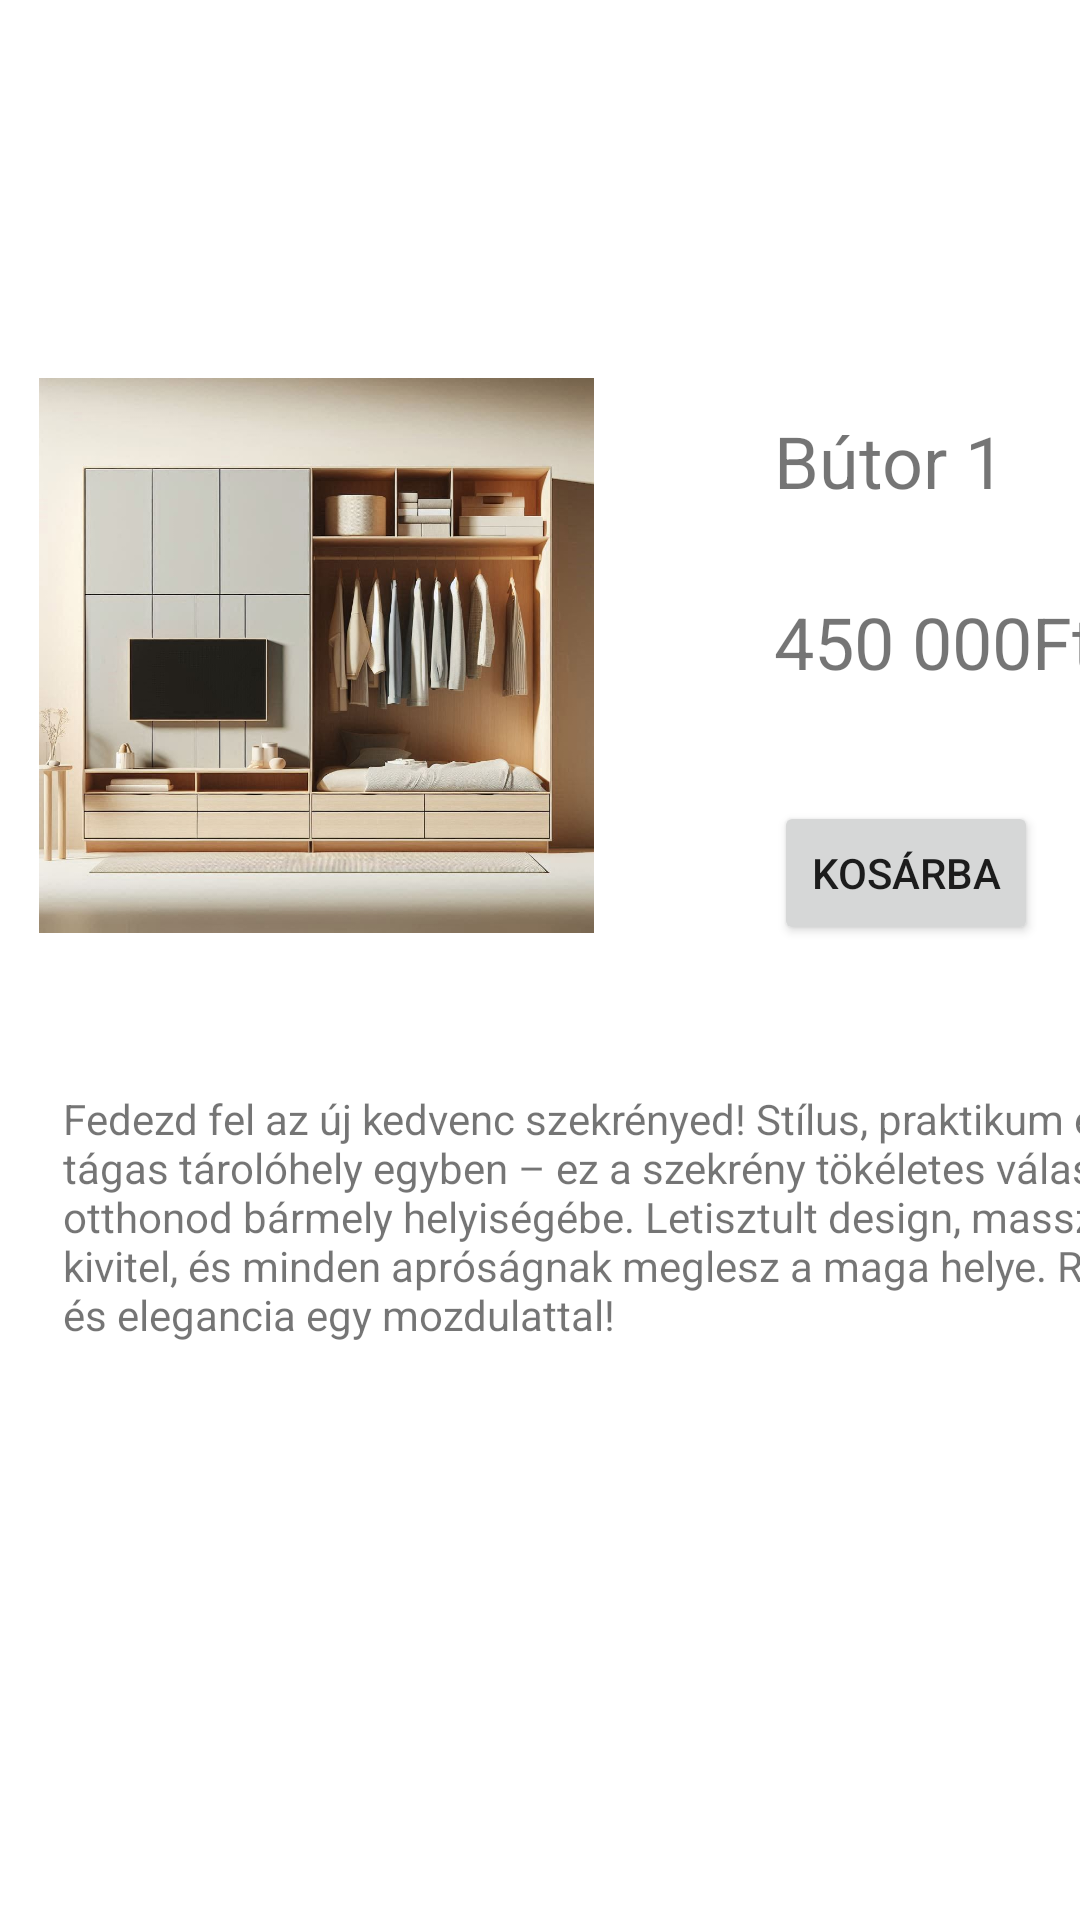

The Android layout XML behind this screen, and the referenced resources:
<!-- AndroidManifest.xml: application theme Theme.Butorbolt -->
<!-- res/layout/activity_termek2.xml -->
<?xml version="1.0" encoding="utf-8"?>
<androidx.constraintlayout.widget.ConstraintLayout xmlns:android="http://schemas.android.com/apk/res/android"
    xmlns:app="http://schemas.android.com/apk/res-auto"
    xmlns:tools="http://schemas.android.com/tools"
    android:id="@+id/main"
    android:layout_width="match_parent"
    android:layout_height="match_parent"
    tools:context=".Termek2Activity">
    <ScrollView
        android:layout_width="match_parent"
        android:layout_height="0dp"
        android:layout_marginTop="100dp"
        android:layout_marginBottom="30dp"
        android:fillViewport="true"
        app:layout_constraintTop_toTopOf="parent"
        app:layout_constraintBottom_toBottomOf="parent">
        <androidx.constraintlayout.widget.ConstraintLayout
            android:layout_width="match_parent"
            android:layout_height="wrap_content">


            <ImageView
                android:id="@+id/imageView"
                android:layout_width="185dp"
                android:layout_height="218dp"
                android:src="@drawable/szekreny1"
                app:layout_constraintBottom_toBottomOf="parent"
                app:layout_constraintEnd_toEndOf="parent"
                app:layout_constraintHorizontal_bias="0.075"
                app:layout_constraintStart_toStartOf="parent"
                app:layout_constraintTop_toTopOf="parent"
                app:layout_constraintVertical_bias="0.032"
                android:onClick="mentesGombClicked"
                android:contentDescription="szekrény"/>

            <TextView
                android:id="@+id/textView4"
                android:layout_width="wrap_content"
                android:layout_height="wrap_content"
                android:layout_marginStart="60dp"
                android:layout_marginTop="28dp"
                android:text="Bútor 1"
                android:textSize="24sp"
                app:layout_constraintStart_toEndOf="@+id/imageView"
                app:layout_constraintTop_toTopOf="@+id/imageView" />

            <TextView
                android:id="@+id/textView5"
                android:layout_width="372dp"
                android:layout_height="wrap_content"
                android:layout_marginStart="8dp"
                android:layout_marginTop="36dp"
                android:text="Fedezd fel az új kedvenc szekrényed! Stílus, praktikum és tágas tárolóhely egyben – ez a szekrény tökéletes választás otthonod bármely helyiségébe. Letisztult design, masszív kivitel, és minden apróságnak meglesz a maga helye. Rend és elegancia egy mozdulattal!"
                app:layout_constraintStart_toStartOf="@+id/imageView"
                app:layout_constraintTop_toBottomOf="@+id/imageView" />

            <TextView
                android:id="@+id/textView6"
                android:layout_width="wrap_content"
                android:layout_height="wrap_content"
                android:layout_marginTop="28dp"
                android:text="450 000Ft"
                android:textSize="24sp"
                app:layout_constraintStart_toStartOf="@+id/textView4"
                app:layout_constraintTop_toBottomOf="@+id/textView4" />

            <Button
                android:id="@+id/button2"
                android:layout_width="wrap_content"
                android:layout_height="wrap_content"
                android:layout_marginTop="37dp"
                android:text="Kosárba"
                app:layout_constraintStart_toStartOf="@+id/textView6"
                app:layout_constraintTop_toBottomOf="@+id/textView6"
                android:onClick="kosarba"/>
        </androidx.constraintlayout.widget.ConstraintLayout>
    </ScrollView>

</androidx.constraintlayout.widget.ConstraintLayout>
<!-- resources referenced by this layout -->
<resources>
  <!-- drawable szekreny1: png bitmap (drawable, 112576 bytes) -->
  <style name="Theme.Butorbolt" parent="Theme.MaterialComponents.DayNight.DarkActionBar">
          
          <item name="colorPrimary">@color/purple_500</item>
          <item name="colorPrimaryVariant">@color/purple_700</item>
          <item name="colorOnPrimary">@color/white</item>
          
          <item name="colorSecondary">@color/teal_200</item>
          <item name="colorSecondaryVariant">@color/teal_700</item>
          <item name="colorOnSecondary">@color/black</item>
          
          <item name="android:statusBarColor">?attr/colorPrimaryVariant</item>
          
      </style>
  <!-- not gathered from this repository: default colours our renderer supplied (Android Studio template values) -->
  <color name="purple_500">#FF6200EE</color>
  <color name="purple_700">#FF3700B3</color>
  <color name="teal_200">#FF03DAC5</color>
  <color name="teal_700">#FF018786</color>
  <color name="black">#FF000000</color>
  <color name="white">#FFFFFFFF</color>
</resources>
